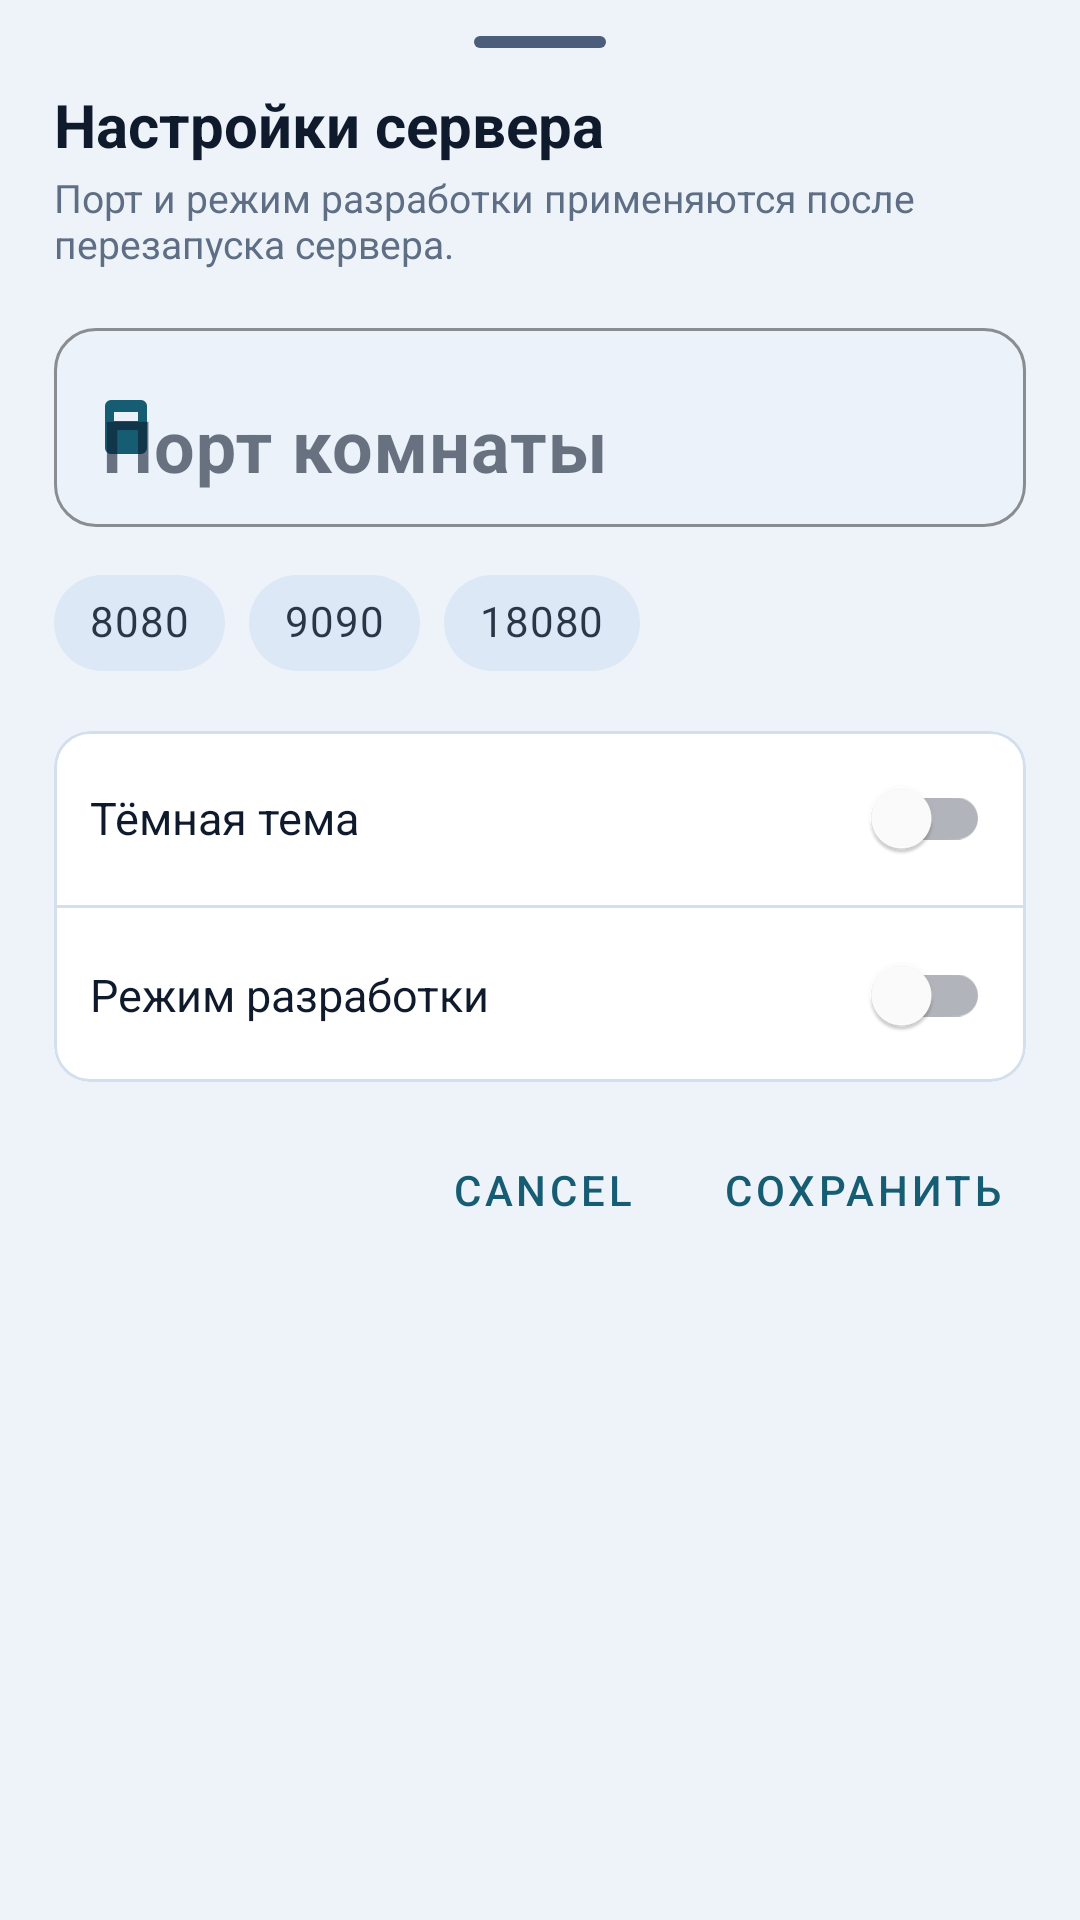

Write the Android layout XML for this screen, with the resource values it uses.
<!-- AndroidManifest.xml: application theme Theme.ProtocolBunkerHost -->
<!-- res/layout/sheet_settings.xml -->
<?xml version="1.0" encoding="utf-8"?>
<androidx.core.widget.NestedScrollView xmlns:android="http://schemas.android.com/apk/res/android"
    xmlns:app="http://schemas.android.com/apk/res-auto"
    android:layout_width="match_parent"
    android:layout_height="wrap_content"
    android:clipToPadding="false"
    android:fillViewport="true"
    android:paddingBottom="14dp">

    <LinearLayout
        android:layout_width="match_parent"
        android:layout_height="wrap_content"
        android:orientation="vertical"
        android:paddingHorizontal="18dp"
        android:paddingTop="12dp"
        android:paddingBottom="8dp">

        <View
            android:layout_width="44dp"
            android:layout_height="4dp"
            android:layout_gravity="center_horizontal"
            android:background="@drawable/bg_sheet_handle" />

        <TextView
            android:layout_width="match_parent"
            android:layout_height="wrap_content"
            android:layout_marginTop="12dp"
            android:text="@string/settings_title"
            android:textColor="?attr/colorOnSurface"
            android:textSize="20sp"
            android:textStyle="bold" />

        <TextView
            android:layout_width="match_parent"
            android:layout_height="wrap_content"
            android:layout_marginTop="2dp"
            android:text="@string/settings_subtitle"
            android:textColor="@color/text_secondary"
            android:textSize="13sp" />

        <com.google.android.material.textfield.TextInputLayout
            android:layout_width="match_parent"
            android:layout_height="wrap_content"
            android:layout_marginTop="14dp"
            android:hint="@string/port_label"
            app:boxBackgroundColor="@color/field_bg"
            app:boxBackgroundMode="outline"
            app:boxCornerRadiusBottomEnd="14dp"
            app:boxCornerRadiusBottomStart="14dp"
            app:boxCornerRadiusTopEnd="14dp"
            app:boxCornerRadiusTopStart="14dp"
            app:boxStrokeColor="@color/field_stroke"
            app:boxStrokeWidth="1dp"
            app:boxStrokeWidthFocused="1dp"
            app:startIconDrawable="@drawable/ic_port"
            app:startIconTint="?attr/colorPrimary">

            <com.google.android.material.textfield.TextInputEditText
                android:id="@+id/settingsPortInput"
                android:layout_width="match_parent"
                android:layout_height="wrap_content"
                android:inputType="number"
                android:maxLines="1"
                android:textSize="24sp"
                android:textStyle="bold" />
        </com.google.android.material.textfield.TextInputLayout>

        <com.google.android.material.chip.ChipGroup
            android:id="@+id/settingsPortChipGroup"
            android:layout_width="match_parent"
            android:layout_height="wrap_content"
            android:layout_marginTop="8dp"
            app:chipSpacingHorizontal="8dp"
            app:singleLine="true">

            <com.google.android.material.chip.Chip
                android:id="@+id/chipPort8080"
                style="@style/Widget.MaterialComponents.Chip.Choice"
                android:layout_width="wrap_content"
                android:layout_height="wrap_content"
                android:checkable="false"
                android:text="8080"
                app:chipBackgroundColor="@color/chip_bg" />

            <com.google.android.material.chip.Chip
                android:id="@+id/chipPort9090"
                style="@style/Widget.MaterialComponents.Chip.Choice"
                android:layout_width="wrap_content"
                android:layout_height="wrap_content"
                android:checkable="false"
                android:text="9090"
                app:chipBackgroundColor="@color/chip_bg" />

            <com.google.android.material.chip.Chip
                android:id="@+id/chipPort18080"
                style="@style/Widget.MaterialComponents.Chip.Choice"
                android:layout_width="wrap_content"
                android:layout_height="wrap_content"
                android:checkable="false"
                android:text="18080"
                app:chipBackgroundColor="@color/chip_bg" />
        </com.google.android.material.chip.ChipGroup>

        <com.google.android.material.card.MaterialCardView
            android:layout_width="match_parent"
            android:layout_height="wrap_content"
            android:layout_marginTop="12dp"
            app:cardBackgroundColor="?attr/colorSurface"
            app:cardCornerRadius="12dp"
            app:cardElevation="0dp"
            app:strokeColor="@color/card_stroke"
            app:strokeWidth="1dp">

            <LinearLayout
                android:layout_width="match_parent"
                android:layout_height="wrap_content"
                android:orientation="vertical">

                <LinearLayout
                    android:layout_width="match_parent"
                    android:layout_height="wrap_content"
                    android:gravity="center_vertical"
                    android:minHeight="58dp"
                    android:orientation="horizontal"
                    android:paddingHorizontal="12dp">

                    <TextView
                        android:layout_width="0dp"
                        android:layout_height="wrap_content"
                        android:layout_weight="1"
                        android:text="@string/theme_dark_label"
                        android:textColor="?attr/colorOnSurface"
                        android:textSize="15sp" />

                    <com.google.android.material.switchmaterial.SwitchMaterial
                        android:id="@+id/settingsThemeSwitch"
                        android:layout_width="wrap_content"
                        android:layout_height="wrap_content" />
                </LinearLayout>

                <View
                    android:layout_width="match_parent"
                    android:layout_height="1dp"
                    android:background="@color/card_stroke" />

                <LinearLayout
                    android:layout_width="match_parent"
                    android:layout_height="wrap_content"
                    android:gravity="center_vertical"
                    android:minHeight="58dp"
                    android:orientation="horizontal"
                    android:paddingHorizontal="12dp">

                    <TextView
                        android:layout_width="0dp"
                        android:layout_height="wrap_content"
                        android:layout_weight="1"
                        android:text="@string/dev_mode_label_short"
                        android:textColor="?attr/colorOnSurface"
                        android:textSize="15sp" />

                    <com.google.android.material.switchmaterial.SwitchMaterial
                        android:id="@+id/settingsDevModeSwitch"
                        android:layout_width="wrap_content"
                        android:layout_height="wrap_content" />
                </LinearLayout>
            </LinearLayout>
        </com.google.android.material.card.MaterialCardView>

        <LinearLayout
            android:layout_width="match_parent"
            android:layout_height="wrap_content"
            android:layout_marginTop="12dp"
            android:gravity="end"
            android:orientation="horizontal">

            <com.google.android.material.button.MaterialButton
                android:id="@+id/settingsCancelButton"
                style="@style/Widget.MaterialComponents.Button.TextButton"
                android:layout_width="wrap_content"
                android:layout_height="wrap_content"
                android:text="@android:string/cancel" />

            <com.google.android.material.button.MaterialButton
                android:id="@+id/settingsSaveButton"
                style="@style/Widget.MaterialComponents.Button.TextButton"
                android:layout_width="wrap_content"
                android:layout_height="wrap_content"
                android:layout_marginStart="8dp"
                android:text="@string/settings_save" />
        </LinearLayout>
    </LinearLayout>
</androidx.core.widget.NestedScrollView>
<!-- resources referenced by this layout -->
<resources>
  <color name="card_stroke">#D4DFED</color>
  <color name="chip_bg">#DDE8F6</color>
  <color name="field_bg">#ECF2FA</color>
  <color name="field_stroke">#9CB2CD</color>
  <color name="text_secondary">#5E6E85</color>
  <!-- drawable bg_sheet_handle (drawable) -->
  <?xml version="1.0" encoding="utf-8"?>
  <shape xmlns:android="http://schemas.android.com/apk/res/android" android:shape="rectangle">
      <solid android:color="#4A5D7A" />
      <corners android:radius="3dp" />
  </shape>
  <!-- drawable ic_port (drawable) -->
  <?xml version="1.0" encoding="utf-8"?>
  <vector xmlns:android="http://schemas.android.com/apk/res/android"
      android:width="24dp"
      android:height="24dp"
      android:viewportWidth="24"
      android:viewportHeight="24">
      <path
          android:fillColor="#FFFFFFFF"
          android:pathData="M7,3h10a2,2 0 0 1 2,2v14a2,2 0 0 1 -2,2H7a2,2 0 0 1 -2,-2V5a2,2 0 0 1 2,-2zM8,7v3h8V7zM9,13h2v2H9zM13,13h2v2h-2zM9,17h6v1H9z" />
  </vector>
  <string name="dev_mode_label_short">Режим разработки</string>
  <string name="port_label">Порт комнаты</string>
  <string name="settings_save">Сохранить</string>
  <string name="settings_subtitle">Порт и режим разработки применяются после перезапуска сервера.</string>
  <string name="settings_title">Настройки сервера</string>
  <string name="theme_dark_label">Тёмная тема</string>
  <style name="Theme.ProtocolBunkerHost" parent="Theme.MaterialComponents.DayNight.NoActionBar">
          <item name="colorPrimary">@color/brand_primary</item>
          <item name="colorPrimaryVariant">@color/brand_primary_variant</item>
          <item name="colorOnPrimary">@color/brand_on_primary</item>
  
          <item name="colorSecondary">@color/brand_secondary</item>
          <item name="colorOnSecondary">@color/brand_on_secondary</item>
  
          <item name="colorSurface">@color/app_surface</item>
          <item name="colorOnSurface">@color/app_on_surface</item>
          <item name="android:colorBackground">@color/app_background</item>
  
          <item name="android:statusBarColor">@color/app_status_bar</item>
          <item name="android:navigationBarColor">@color/app_navigation_bar</item>
          <item name="android:windowLightStatusBar" tools:targetApi="m">@bool/is_light_status_bar</item>
      </style>
  <color name="brand_primary">#165D74</color>
  <color name="brand_primary_variant">#0F4354</color>
  <color name="brand_on_primary">#FFFFFF</color>
  <color name="brand_secondary">#E6A42F</color>
  <color name="brand_on_secondary">#1A1A1A</color>
  <color name="app_surface">#FFFFFF</color>
  <color name="app_on_surface">#0F1B2D</color>
  <color name="app_background">#EEF3F9</color>
  <color name="app_status_bar">#DCE7F4</color>
  <color name="app_navigation_bar">#DCE7F4</color>
</resources>
